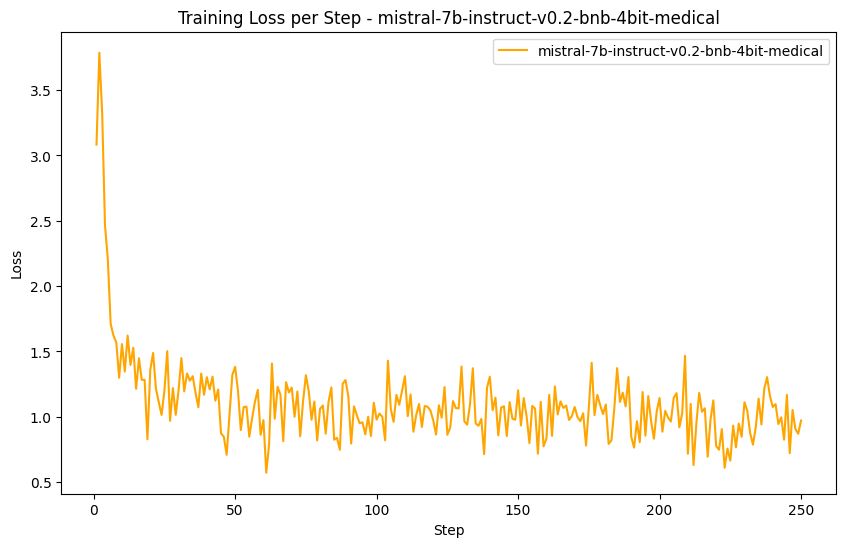

Data behind this chart, as committed beside it:
Step, Loss
1, 3.082
2, 3.786
3, 3.326
4, 2.465
5, 2.205
6, 1.711
7, 1.621
8, 1.567
9, 1.298
10, 1.556
11, 1.346
12, 1.621
13, 1.396
14, 1.527
15, 1.214
16, 1.447
17, 1.282
18, 1.283
19, 0.8274
20, 1.357
21, 1.488
22, 1.214
23, 1.111
24, 1.014
25, 1.199
26, 1.502
27, 0.9683
28, 1.218
29, 1.014
30, 1.202
31, 1.449
32, 1.194
33, 1.331
34, 1.276
35, 1.31
36, 1.183
37, 1.073
38, 1.33
39, 1.168
40, 1.303
41, 1.21
42, 1.307
43, 1.123
44, 1.208
45, 0.8727
46, 0.8468
47, 0.7085
48, 1.015
49, 1.319
50, 1.382
51, 1.198
52, 0.8977
53, 1.074
54, 1.077
55, 0.8471
56, 0.9887
57, 1.115
58, 1.205
59, 0.8616
60, 0.9739
... 190 more rows
